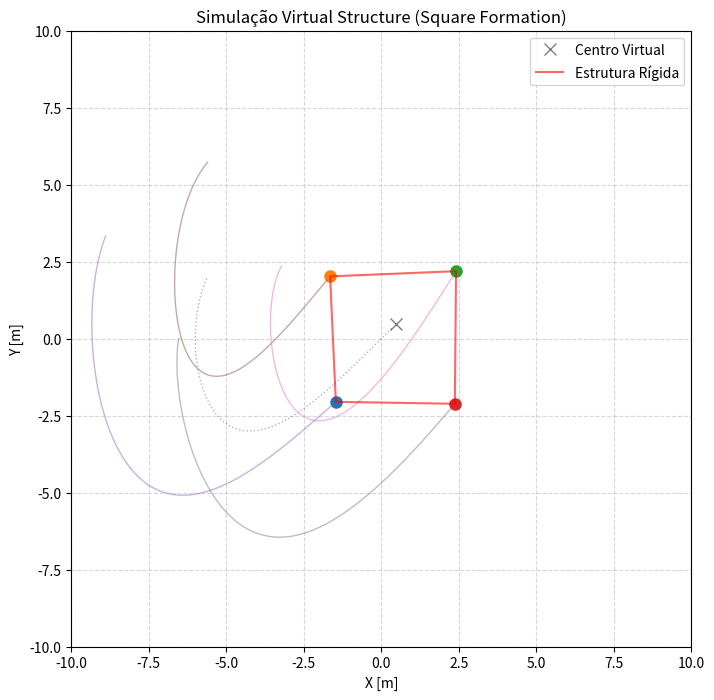

Python code for this plot: (Note: this script raises an exception after producing the figure.)
import numpy as np
import matplotlib.pyplot as plt
import matplotlib.animation as animation
import pandas as pd

# --------------------------
# 1. Parâmetros da Simulação
# --------------------------
dt = 0.05  # Passo de tempo (s)
steps = 800
N_drones = 4  # Número de drones na estrutura

# Ganhos do controlador PD (Eq. 7 do texto)
Kp = 2.0  # Ganho proporcional (focando em manter a posição rígida)
Kd = 1.5  # Ganho derivativo (amortecimento para evitar oscilação)

# Limites físicos
max_speed = 4.0  # Velocidade máxima dos drones

# --------------------------
# 2. Definição da Estrutura Virtual (Geometria)
# --------------------------
# A "Estrutura Virtual" será um quadrado girando e se movendo.
# Posições relativas fixas (r_i^{VS}) em relação ao centro virtual (0,0)
# Formato: [x, y]
structure_offsets = np.array([
    [ 2.0,  2.0],  # Drone 1: Frente-Esquerda
    [ 2.0, -2.0],  # Drone 2: Frente-Direita
    [-2.0, -2.0],  # Drone 3: Trás-Direita
    [-2.0,  2.0]   # Drone 4: Trás-Esquerda
])

# --------------------------
# 3. Inicialização de Estados
# --------------------------
# Estado da Estrutura Virtual (p_v, v_v, theta_v, omega_v)
# Inicialmente no centro
pv = np.array([0.0, 0.0])
vv = np.array([0.0, 0.0])
theta_v = 0.0      # Orientação inicial
omega_v = 0.0      # Velocidade angular inicial

# Estados Físicos dos Drones (p_i, v_i)
# Iniciam "bagunçados" para mostrar a convergência para a estrutura
np.random.seed(42)
pos_drones = np.random.uniform(-5, 5, (N_drones, 2)) 
vel_drones = np.zeros((N_drones, 2))

# Histórico para animação e análise
# [step, id_drone (0=Virtual, 1..N=Drones), x/y]
traj_hist = np.zeros((steps, N_drones + 1, 2))

# --------------------------
# 4. Trajetória da Estrutura Virtual
# --------------------------
def update_virtual_structure_state(t):
    """
    Define o movimento do 'corpo virtual'.
    Trajetória: Uma figura '8' (Lemniscata de Bernoulli) com rotação.
    """
    a = 6.0  # Largura da figura
    scale_speed = 0.4
    
    # Posição (p_v)
    x = a * np.sin(scale_speed * t)
    y = a * np.sin(scale_speed * t) * np.cos(scale_speed * t)
    pv_new = np.array([x, y])
    
    # Velocidade Linear (v_v) - Derivada temporal
    vx = a * scale_speed * np.cos(scale_speed * t)
    vy = a * scale_speed * (np.cos(scale_speed * t)**2 - np.sin(scale_speed * t)**2)
    vv_new = np.array([vx, vy])
    
    # Orientação (theta_v) - Vamos fazer a estrutura girar lentamente
    theta_new = 0.2 * t 
    
    # Velocidade Angular (omega_v)
    omega_new = 0.2  # rad/s constante
    
    return pv_new, vv_new, theta_new, omega_new

def rotation_matrix_2d(theta):
    c, s = np.cos(theta), np.sin(theta)
    return np.array([[c, -s], [s, c]])

# --------------------------
# 5. Loop de Simulação
# --------------------------
print("Iniciando simulação Virtual Structure...")

for k in range(steps):
    t = k * dt
    
    # A. Atualizar Estado da Estrutura Virtual (Referência Global)
    pv, vv, theta_v, omega_v = update_virtual_structure_state(t)
    Rv = rotation_matrix_2d(theta_v)
    
    # Salvar histórico da estrutura virtual (índice 0)
    traj_hist[k, 0, :] = pv
    
    # B. Controle dos Drones (Seguir a estrutura)
    for i in range(N_drones):
        # Posição relativa fixa deste drone
        ri_vs = structure_offsets[i]
        
        # 1. Calcular Posição Desejada (Eq. 5)
        # p_i^d = p_v + R_v * r_i^{VS}
        pos_relative_global = Rv @ ri_vs
        p_desired = pv + pos_relative_global
        
        # 2. Calcular Velocidade Desejada (Eq. 6)
        # v_i^d = v_v + omega_v x (R_v * r_i^{VS})
        # Nota: Produto vetorial 2D (omega k x r) = [-omega*ry, omega*rx]
        # omega_v é escalar em 2D
        cross_prod = np.array([-omega_v * pos_relative_global[1], 
                                omega_v * pos_relative_global[0]])
        v_desired = vv + cross_prod
        
        # 3. Lei de Controle (Eq. 7 e 8)
        # u_i = Kp(p_d - p_i) + Kd(v_d - v_i)
        
        # Erros
        e_p = p_desired - pos_drones[i]
        e_v = v_desired - vel_drones[i]
        
        # Comando de aceleração (u_i)
        u_i = Kp * e_p + Kd * e_v
        
        # 4. Atualizar Dinâmica do Drone (Euler Integration)
        # v_new = v_old + u * dt
        vel_drones[i] += u_i * dt
        
        # Saturação de velocidade
        speed = np.linalg.norm(vel_drones[i])
        if speed > max_speed:
            vel_drones[i] = vel_drones[i] * (max_speed / speed)
            
        # p_new = p_old + v * dt
        pos_drones[i] += vel_drones[i] * dt
        
        # Salvar histórico
        traj_hist[k, i+1, :] = pos_drones[i]

# --------------------------
# 6. Configuração da Animação
# --------------------------
fig, ax = plt.subplots(figsize=(8, 8))
limit = 10
ax.set_xlim(-limit, limit)
ax.set_ylim(-limit, limit)
ax.set_title("Simulação Virtual Structure (Square Formation)")
ax.set_xlabel("X [m]")
ax.set_ylabel("Y [m]")
ax.grid(True, linestyle='--', alpha=0.5)

# Elementos gráficos
# Centro Virtual (apenas referência visual, não é um drone real)
virtual_center, = ax.plot([], [], 'kx', markersize=8, label='Centro Virtual', alpha=0.5)
virtual_trail, = ax.plot([], [], 'k:', lw=1, alpha=0.3)

# Drones Reais
drone_dots = [ax.plot([], [], 'o', markersize=8)[0] for _ in range(N_drones)]
drone_trails = [ax.plot([], [], '-', lw=1, alpha=0.5)[0] for _ in range(N_drones)]

# Linhas conectando os drones (para visualizar a rigidez da forma)
# Vamos desenhar um polígono fechado conectando os drones
formation_lines, = ax.plot([], [], 'r-', lw=1.5, alpha=0.6, label='Estrutura Rígida')

ax.legend(loc='upper right')

def init():
    virtual_center.set_data([], [])
    virtual_trail.set_data([], [])
    formation_lines.set_data([], [])
    for dot, trail in zip(drone_dots, drone_trails):
        dot.set_data([], [])
        trail.set_data([], [])
    return [virtual_center, virtual_trail, formation_lines] + drone_dots + drone_trails

def update(frame):
    # Recupera estado atual
    curr_virtual = traj_hist[frame, 0]
    curr_drones = traj_hist[frame, 1:]
    
    # 1. Atualiza Centro Virtual
    virtual_center.set_data([curr_virtual[0]], [curr_virtual[1]])
    
    # Rastro do centro
    start = max(0, frame - 100)
    virtual_trail.set_data(traj_hist[start:frame, 0, 0], traj_hist[start:frame, 0, 1])
    
    # 2. Atualiza Drones
    x_drones = []
    y_drones = []
    
    for i in range(N_drones):
        # Ponto
        drone_dots[i].set_data([curr_drones[i, 0]], [curr_drones[i, 1]])
        
        # Rastro individual
        drone_trails[i].set_data(traj_hist[start:frame, i+1, 0], traj_hist[start:frame, i+1, 1])
        
        # Coleta para desenhar o polígono
        x_drones.append(curr_drones[i, 0])
        y_drones.append(curr_drones[i, 1])
    
    # 3. Desenha as linhas da estrutura (quadrado fechado)
    # Adiciona o primeiro ponto ao final para fechar o ciclo
    x_poly = x_drones + [x_drones[0]]
    y_poly = y_drones + [y_drones[0]]
    formation_lines.set_data(x_poly, y_poly)
    
    return [virtual_center, virtual_trail, formation_lines] + drone_dots + drone_trails

# Criar animação
ani = animation.FuncAnimation(
    fig, update, frames=range(0, steps, 2), # Pula frames para suavidade/performance
    init_func=init, interval=30, blit=True
)

# Salvar vídeo (Requer FFmpeg instalado)
print("Salvando animação 'virtual_structure.mp4'...")
ani.save("virtual_structure.mp4", writer='ffmpeg', fps=30)
print("Vídeo salvo com sucesso.")

# --------------------------
# 7. Análise de Erro de Formação
# --------------------------
# O erro aqui é: quão longe o drone real está da sua posição virtual ideal?
final_step = steps - 1
pv_f, vv_f, theta_f, omega_f = update_virtual_structure_state(final_step*dt)
Rv_f = rotation_matrix_2d(theta_f)

errors = []
print("\n--- Resultados Finais ---")
for i in range(N_drones):
    # Posição ideal onde o drone DEVERIA estar
    p_ideal = pv_f + Rv_f @ structure_offsets[i]
    # Posição real
    p_real = traj_hist[final_step, i+1, :]
    
    error = np.linalg.norm(p_ideal - p_real)
    errors.append(error)
    print(f"Drone {i+1}: Erro de posição = {error:.4f} m")

# Salvar dados em CSV
df = pd.DataFrame({
    'drone_id': range(1, N_drones+1),
    'final_error': errors,
    'offset_x': structure_offsets[:,0],
    'offset_y': structure_offsets[:,1]
})
df.to_csv("virtual_structure_results.csv", index=False)

plt.show()